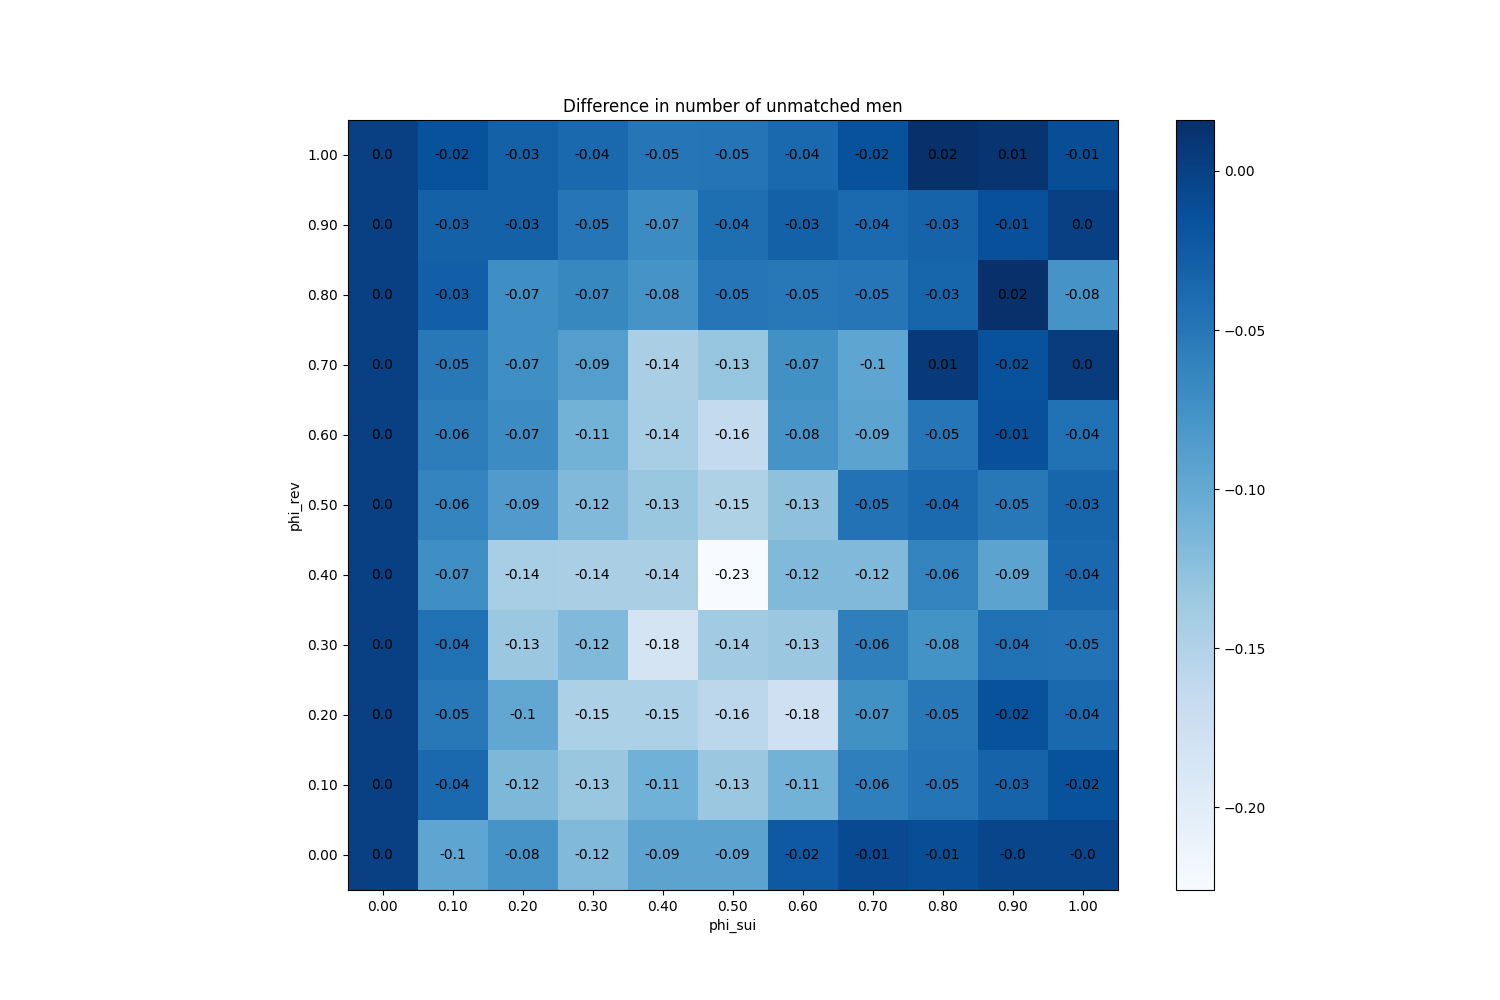

The data file committed next to this chart (first rows):
phi_sui, phi_rev
(0.0, 0.0), 0
(0.0, 0.1), 0
(0.0, 0.2), 0
(0.0, 0.3), 0
(0.0, 0.4), 0
(0.0, 0.5), 0
(0.0, 0.6), 0
(0.0, 0.7), 0
(0.0, 0.8), 0
(0.0, 0.9), 0
(0.0, 1.0), 0
(0.1, 0.0), -0.096
(0.1, 0.1), -0.036
(0.1, 0.2), -0.052
(0.1, 0.3), -0.044
(0.1, 0.4), -0.072
(0.1, 0.5), -0.062
(0.1, 0.6), -0.056
(0.1, 0.7), -0.052
(0.1, 0.8), -0.028
(0.1, 0.9), -0.03
(0.1, 1.0), -0.016
(0.2, 0.0), -0.078
(0.2, 0.1), -0.116
(0.2, 0.2), -0.098
(0.2, 0.3), -0.134
(0.2, 0.4), -0.142
(0.2, 0.5), -0.086
(0.2, 0.6), -0.07
(0.2, 0.7), -0.072
(0.2, 0.8), -0.072
(0.2, 0.9), -0.03
(0.2, 1.0), -0.03
(0.3, 0.0), -0.118
(0.3, 0.1), -0.132
(0.3, 0.2), -0.146
(0.3, 0.3), -0.118
(0.3, 0.4), -0.144
(0.3, 0.5), -0.118
(0.3, 0.6), -0.11
(0.3, 0.7), -0.088
(0.3, 0.8), -0.066
(0.3, 0.9), -0.05
(0.3, 1.0), -0.036
(0.4, 0.0), -0.094
(0.4, 0.1), -0.108
(0.4, 0.2), -0.146
(0.4, 0.3), -0.184
(0.4, 0.4), -0.144
(0.4, 0.5), -0.132
(0.4, 0.6), -0.142
(0.4, 0.7), -0.144
(0.4, 0.8), -0.078
(0.4, 0.9), -0.07
(0.4, 1.0), -0.05
(0.5, 0.0), -0.094
(0.5, 0.1), -0.134
(0.5, 0.2), -0.158
(0.5, 0.3), -0.138
(0.5, 0.4), -0.226
... 61 more rows
